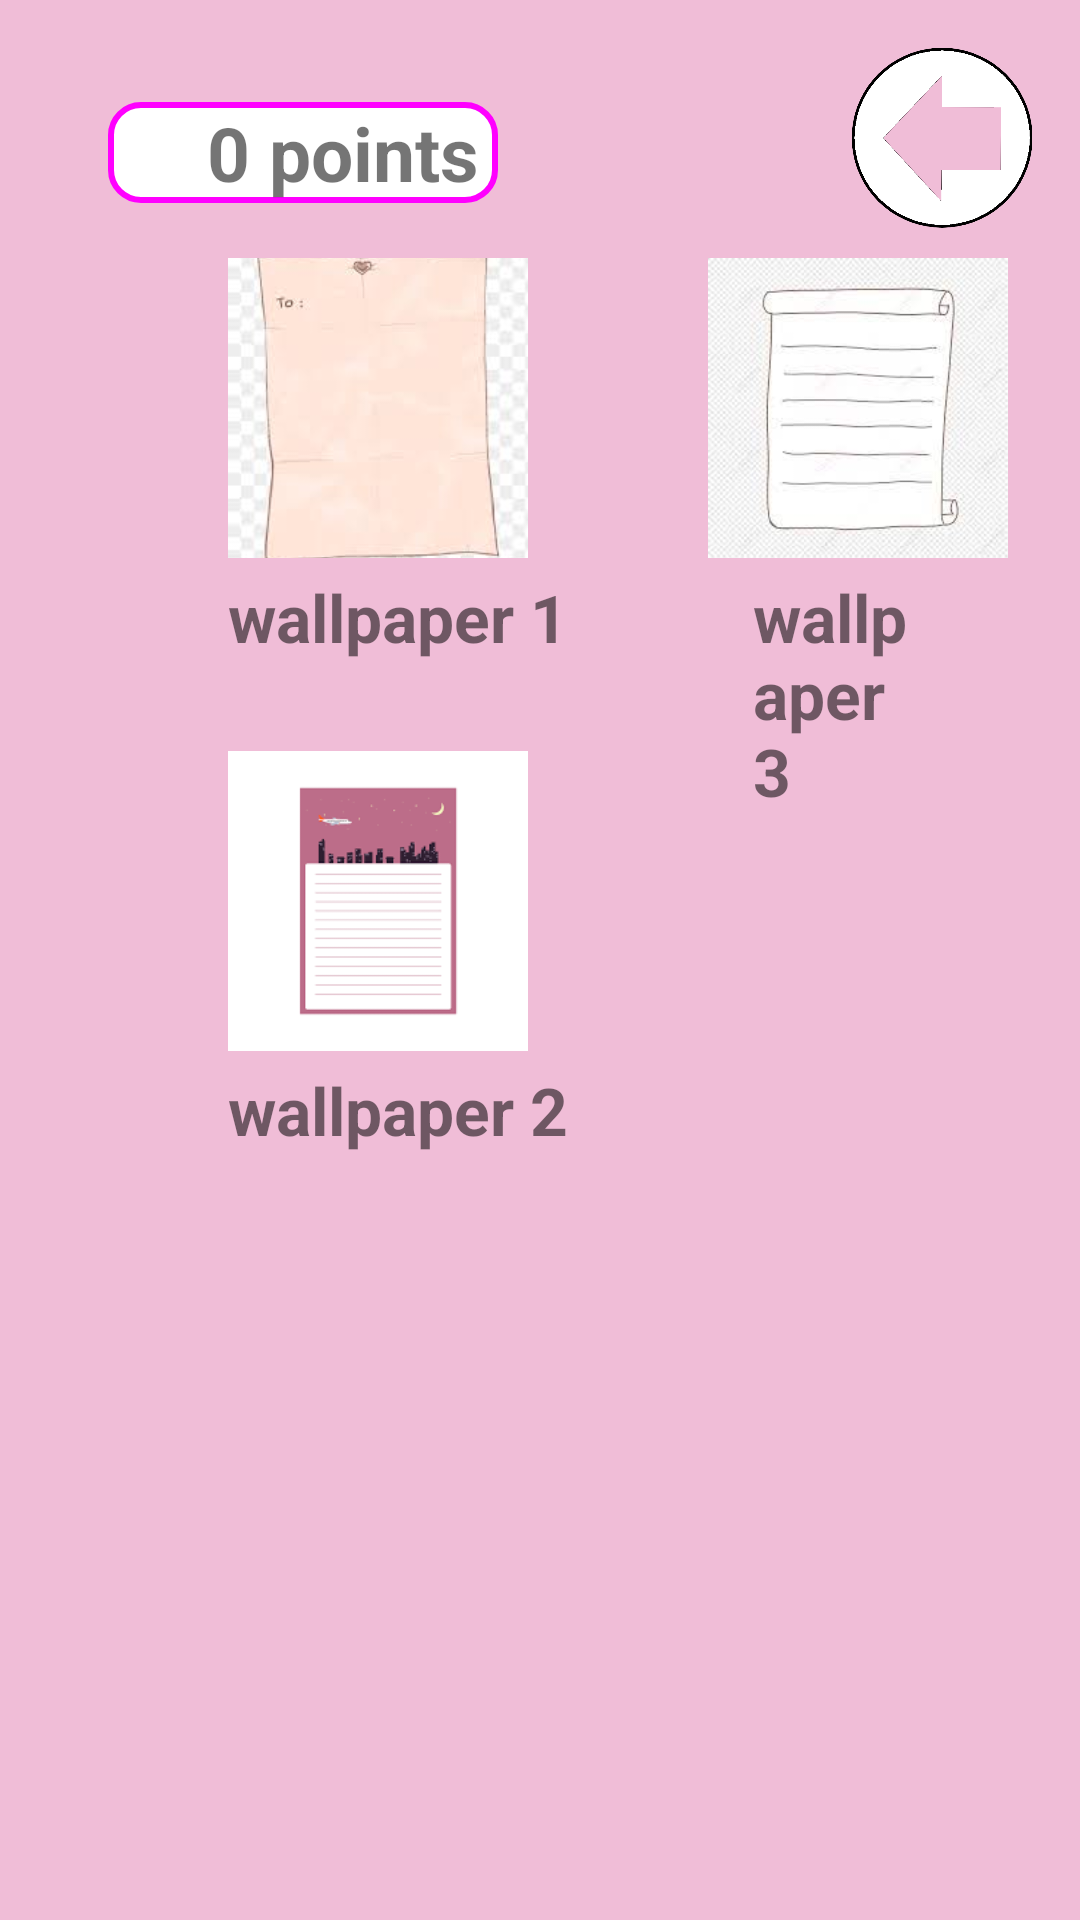

The Android layout XML behind this screen, and the referenced resources:
<!-- AndroidManifest.xml: application theme Theme.EmailAuthenticationFirebase -->
<!-- res/layout/activity_shop_wallpaper.xml -->
<RelativeLayout xmlns:android="http://schemas.android.com/apk/res/android"
    android:layout_width="match_parent"
    android:layout_height="match_parent"
    android:background="#f0bdd7"
    android:orientation="vertical"
    android:padding="16dp">

    <ImageButton
        android:id="@+id/goBack"
        android:layout_width="60dp"
        android:layout_height="60dp"
        android:layout_alignParentEnd="true"
        android:layout_alignParentTop="true"
        android:background="@android:color/transparent"
        android:minWidth="0dp"
        android:minHeight="0dp"
        android:src="@drawable/goback_edit" />


    <ImageButton
        android:id="@+id/wallpaper1Image"
        android:layout_width="100dp"
        android:layout_height="100dp"
        android:layout_marginStart="60dp"
        android:layout_marginLeft="80dp"
        android:layout_marginTop="10dp"
        android:layout_below="@id/goBack"
        android:src="@drawable/wallpaper1"
        android:scaleType="centerCrop"
        android:background="@android:color/transparent" />

    <TextView
        android:id="@+id/wallpaper1Text"
        android:layout_width="wrap_content"
        android:layout_height="wrap_content"
        android:layout_marginStart="60dp"
        android:layout_marginTop="5dp"
        android:layout_below="@id/wallpaper1Image"
        android:text="wallpaper 1"
        android:textSize="22dp"
        android:textStyle="bold" />


    <ImageButton
        android:id="@+id/wallpaper2Image"
        android:layout_width="100dp"
        android:layout_height="100dp"
        android:layout_marginStart="60dp"
        android:layout_marginLeft="80dp"
        android:layout_marginTop="30dp"
        android:layout_below="@id/wallpaper1Text"
        android:src="@drawable/wallpaper2"
        android:scaleType="centerCrop"
        android:background="@android:color/transparent" />

    <TextView
        android:id="@+id/wallpaper2Text"
        android:layout_width="wrap_content"
        android:layout_height="wrap_content"
        android:layout_marginStart="60dp"
        android:layout_marginTop="5dp"
        android:layout_below="@id/wallpaper2Image"
        android:text="wallpaper 2"
        android:textSize="22dp"
        android:textStyle="bold" />


    <ImageButton
        android:id="@+id/wallpaper3Image"
        android:layout_width="100dp"
        android:layout_height="100dp"
        android:layout_marginStart="60dp"
        android:layout_marginLeft="80dp"
        android:layout_marginTop="10dp"
        android:layout_below="@id/goBack"
        android:layout_toRightOf="@id/wallpaper1Image"
        android:src="@drawable/wallpaper3"
        android:scaleType="centerCrop"
        android:background="@android:color/transparent" />

    <TextView
        android:id="@+id/wallpaper3Text"
        android:layout_width="wrap_content"
        android:layout_height="wrap_content"
        android:layout_below="@id/wallpaper3Image"
        android:layout_alignLeft="@id/wallpaper3Image"
        android:layout_marginStart="15dp"
        android:layout_marginLeft="-5dp"
        android:layout_marginTop="5dp"
        android:text="wallpaper 3"
        android:textSize="22dp"
        android:textStyle="bold" />

    <TextView
        android:id="@+id/pointText"
        android:layout_width="130dp"
        android:layout_height="wrap_content"
        android:layout_marginStart="20dp"
        android:layout_marginTop="18dp"
        android:background="@drawable/rounded_background"
        android:gravity="end"
        android:minWidth="0dp"
        android:minHeight="0dp"
        android:text="0 points "
        android:textSize="25dp"
        android:textStyle="bold" />

</RelativeLayout>
<!-- resources referenced by this layout -->
<resources>
  <!-- drawable goback_edit (drawable) -->
  <?xml version="1.0" encoding="utf-8"?>
  <layer-list xmlns:android="http://schemas.android.com/apk/res/android">
      <item
          android:drawable="@drawable/goback"
          android:width="60dp"
          android:height="60dp"/>
  </layer-list>
  <!-- drawable rounded_background (drawable) -->
  <shape xmlns:android="http://schemas.android.com/apk/res/android">
      <solid android:color="#FFFFFF" />
      <corners android:radius="10dp" />
      <stroke
          android:color="#FF00FF"
          android:width="2dp" />
  </shape>
  <!-- drawable wallpaper1: jpg bitmap (drawable, 3728 bytes) -->
  <!-- drawable wallpaper2: jpg bitmap (drawable, 1852 bytes) -->
  <!-- drawable wallpaper3: jpg bitmap (drawable, 5368 bytes) -->
  <style name="Theme.EmailAuthenticationFirebase" parent="Theme.MaterialComponents.DayNight.NoActionBar">
          
          <item name="colorPrimary">@color/purple_500</item>
          <item name="colorPrimaryVariant">@color/purple_700</item>
          <item name="colorOnPrimary">@color/white</item>
          
          <item name="colorSecondary">@color/teal_200</item>
          <item name="colorSecondaryVariant">@color/teal_700</item>
          <item name="colorOnSecondary">@color/black</item>
          
          <item name="android:statusBarColor">#ffc801</item>
          
      </style>
  <!-- drawable goback: png bitmap (drawable, 18216 bytes) -->
  <!-- not gathered from this repository: default colours our renderer supplied (Android Studio template values) -->
  <color name="purple_500">#FF6200EE</color>
  <color name="purple_700">#FF3700B3</color>
  <color name="teal_200">#FF03DAC5</color>
  <color name="teal_700">#FF018786</color>
  <color name="black">#FF000000</color>
  <color name="white">#FFFFFFFF</color>
</resources>
